Run: headless pygame with SDL's dummy video driver; simulated clock (each Clock.tick advances the game by its frame time, no real sleeping); random seed 0; keys injected as events and as key.get_pressed() state; mouse plan: one left click at the window centre at the start of phase 2, then a move to the lower-right quarter at the start of phase 3.
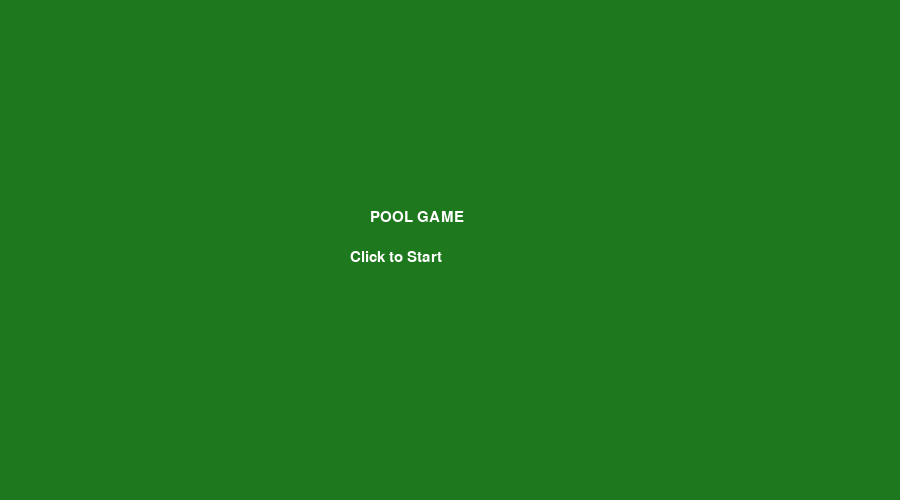
Frame 1 of 4 · flips 1–60 · no input
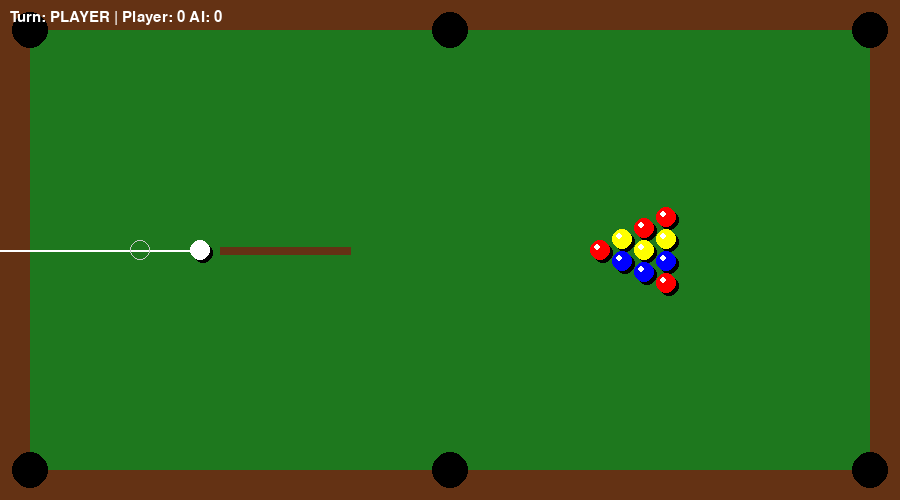
Frame 2 of 4 · flips 61–180 · clicked the window centre · tapped SPACE, RETURN · held RIGHT (→), D
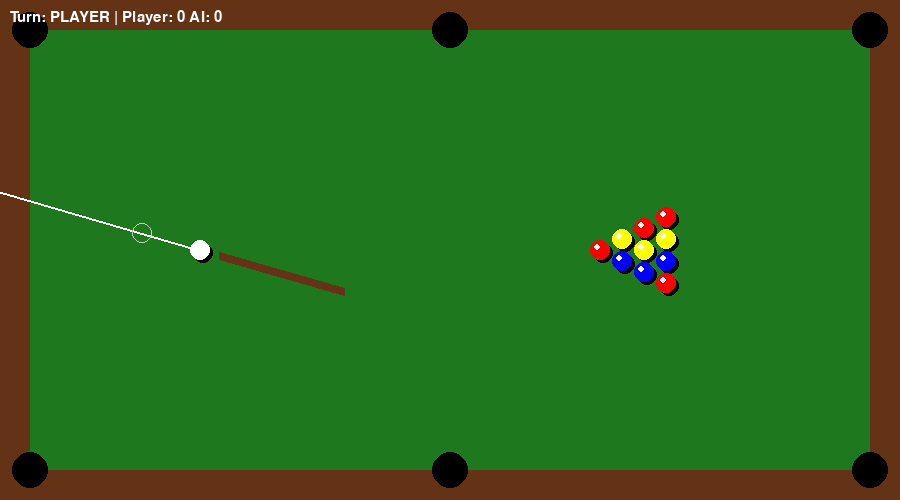
Frame 3 of 4 · flips 181–300 · moved the mouse to the lower-right quarter · held DOWN (↓), S
Frame 4 of 4 · flips 301–420 · held LEFT (←), A, UP (↑), W · screen unchanged from frame 3, image omitted

The pygame program that drew these frames:

import pygame
import math
import random

# --- CONFIG ---
WIDTH, HEIGHT = 900, 500
FPS = 60

BALL_RADIUS = 10
POCKET_RADIUS = 18
FRICTION = 0.975   # stronger friction (slower balls)
MIN_VEL = 0.05
BORDER = 30

WHITE = (255,255,255)
GREEN = (30,120,30)
BROWN = (100,50,20)
BLACK = (0,0,0)
GRAY = (200,200,200)

# --- INIT ---
pygame.init()
screen = pygame.display.set_mode((WIDTH, HEIGHT))
pygame.display.set_caption("Immersive Pool (Improved)")
clock = pygame.time.Clock()
font = pygame.font.SysFont("Arial", 22)

# --- GAME CLASS ---
class Game:
    def __init__(self):
        self.state = "MENU"
        self.turn = "PLAYER"
        self.score = {"PLAYER":0, "AI":0}
        self.power = 0
        self.dragging = False
        self.winner = None

game = Game()

# --- BALL ---
class Ball:
    def __init__(self,x,y,color,is_cue=False):
        self.pos = pygame.Vector2(x,y)
        self.vel = pygame.Vector2(0,0)
        self.color = color
        self.active = True
        self.is_cue = is_cue

    def move(self):
        if not self.active: return

        # velocity cap (prevents erratic motion)
        if self.vel.length() > 12:
            self.vel.scale_to_length(12)

        self.pos += self.vel
        self.vel *= FRICTION

        if self.vel.length() < MIN_VEL:
            self.vel = pygame.Vector2(0,0)

        # walls
        left = BORDER + BALL_RADIUS
        right = WIDTH - BORDER - BALL_RADIUS
        top = BORDER + BALL_RADIUS
        bottom = HEIGHT - BORDER - BALL_RADIUS

        if self.pos.x < left or self.pos.x > right:
            self.vel.x *= -0.8
            self.pos.x = max(left, min(right, self.pos.x))

        if self.pos.y < top or self.pos.y > bottom:
            self.vel.y *= -0.8
            self.pos.y = max(top, min(bottom, self.pos.y))

    def draw(self, surf):
        if not self.active: return

        # shadow
        pygame.draw.circle(surf, (0,0,0), (int(self.pos.x+3), int(self.pos.y+3)), BALL_RADIUS)

        # ball
        pygame.draw.circle(surf, self.color, (int(self.pos.x), int(self.pos.y)), BALL_RADIUS)

        # shine
        pygame.draw.circle(surf, WHITE, (int(self.pos.x-3), int(self.pos.y-3)), 3)

# --- COLLISION ---
def collide(b1,b2):
    if not b1.active or not b2.active: return

    dist = b1.pos.distance_to(b2.pos)
    if dist < BALL_RADIUS*2:

        normal = b2.pos - b1.pos
        if normal.length() == 0:
            return
        normal = normal.normalize()

        rel_vel = b1.vel - b2.vel
        vel_along = rel_vel.dot(normal)

        if vel_along > 0: return

        # softer collision (less chaotic)
        impulse = -1.1 * vel_along
        impulse_vec = normal * impulse

        b1.vel += impulse_vec
        b2.vel -= impulse_vec

# --- POCKETS ---
pockets = [
    (BORDER,BORDER),(WIDTH//2,BORDER),(WIDTH-BORDER,BORDER),
    (BORDER,HEIGHT-BORDER),(WIDTH//2,HEIGHT-BORDER),(WIDTH-BORDER,HEIGHT-BORDER)
]

def check_pockets(balls):
    potted = False

    for b in balls:
        if not b.active: continue

        for p in pockets:
            if b.pos.distance_to(p) < POCKET_RADIUS:

                if b.is_cue:
                    b.pos = pygame.Vector2(200,250)
                    b.vel = pygame.Vector2(0,0)
                else:
                    b.active = False
                    game.score[game.turn] += 1
                    potted = True

    return potted

# --- GAME OVER CHECK ---
def check_game_over(balls):
    remaining = [b for b in balls if b.active and not b.is_cue]
    return len(remaining) == 0

# --- AI ---
def ai_shoot(cue, balls):
    targets = [b for b in balls if b.active and not b.is_cue]
    if not targets: return

    target = random.choice(targets)
    direction = (target.pos - cue.pos).normalize()

    error = random.uniform(-0.2,0.2)
    power = random.uniform(6,12)

    angle = math.atan2(direction.y, direction.x) + error
    cue.vel = pygame.Vector2(math.cos(angle), math.sin(angle)) * power

# --- AIM SYSTEM ---
def draw_aim(cue):
    mouse = pygame.Vector2(pygame.mouse.get_pos())
    vec = cue.pos - mouse

    if vec.length() < 5: return

    dir = vec.normalize()

    pygame.draw.line(screen, WHITE, cue.pos, cue.pos + dir*300,2)

    ghost = cue.pos + dir*60
    pygame.draw.circle(screen, GRAY, (int(ghost.x),int(ghost.y)), BALL_RADIUS,1)

    pygame.draw.line(screen, BROWN,
        cue.pos - dir*150,
        cue.pos - dir*20, 8)

# --- SETUP ---
def create_balls():
    balls = []
    cue = Ball(200,250,WHITE,True)
    balls.append(cue)

    colors = [(255,0,0),(255,255,0),(0,0,255)]*4
    idx=0

    for r in range(4):
        for c in range(r+1):
            x = 600 + r*22
            y = 250 + (c-r/2)*22
            balls.append(Ball(x,y,colors[idx%len(colors)]))
            idx+=1

    return balls, cue

balls, cue = create_balls()

# --- HELPERS ---
def balls_moving():
    return any(b.vel.length()>0 for b in balls if b.active)

# --- DRAW ---
def draw_table():
    screen.fill(GREEN)
    pygame.draw.rect(screen, BROWN, (0,0,WIDTH,HEIGHT), BORDER)

    for p in pockets:
        pygame.draw.circle(screen, BLACK, p, POCKET_RADIUS)

def draw_menu():
    screen.fill(GREEN)
    t = font.render("POOL GAME", True, WHITE)
    s = font.render("Click to Start", True, WHITE)
    screen.blit(t,(WIDTH//2-80, HEIGHT//2-40))
    screen.blit(s,(WIDTH//2-100, HEIGHT//2))

# --- MAIN LOOP ---
running = True

while running:
    clock.tick(FPS)

    for event in pygame.event.get():
        if event.type == pygame.QUIT:
            running = False

        if game.state == "MENU":
            if event.type == pygame.MOUSEBUTTONDOWN:
                game.state = "PLAYER"

        elif game.state == "PLAYER":
            if event.type == pygame.MOUSEBUTTONDOWN:
                game.dragging = True

            if event.type == pygame.MOUSEBUTTONUP and game.dragging:
                vec = cue.pos - pygame.Vector2(pygame.mouse.get_pos())
                if vec.length() > 0:
                    cue.vel = vec.normalize() * (game.power * 0.15)  # slower shots
                    game.state = "MOVING"
                    game.dragging = False
                    game.power = 0

        elif game.state == "GAME_OVER":
            if event.type == pygame.MOUSEBUTTONDOWN:
                balls, cue = create_balls()
                game = Game()

    # --- LOGIC ---
    if game.state == "PLAYER":
        if game.dragging:
            game.power = min(game.power + 0.8, 100)

    elif game.state == "MOVING":
        for b in balls:
            b.move()

        for i in range(len(balls)):
            for j in range(i+1,len(balls)):
                collide(balls[i],balls[j])

        potted = check_pockets(balls)

        if not balls_moving():

            # ✅ GAME OVER CHECK
            if check_game_over(balls):
                game.state = "GAME_OVER"

                if game.score["PLAYER"] > game.score["AI"]:
                    game.winner = "PLAYER"
                elif game.score["AI"] > game.score["PLAYER"]:
                    game.winner = "AI"
                else:
                    game.winner = "DRAW"
                continue

            if not potted:
                game.turn = "AI" if game.turn=="PLAYER" else "PLAYER"

            game.state = "AI" if game.turn=="AI" else "PLAYER"

    elif game.state == "AI":
        pygame.time.wait(500)
        ai_shoot(cue, balls)
        game.state = "MOVING"

    # --- DRAW ---
    if game.state == "MENU":
        draw_menu()

    elif game.state == "GAME_OVER":
        draw_table()
        text = font.render(f"{game.winner} WINS!", True, WHITE)
        sub = font.render("Click to Restart", True, WHITE)
        screen.blit(text,(WIDTH//2-80, HEIGHT//2-20))
        screen.blit(sub,(WIDTH//2-110, HEIGHT//2+20))

    else:
        draw_table()

        for b in balls:
            b.draw(screen)

        if game.state == "PLAYER":
            draw_aim(cue)
            pygame.draw.rect(screen, WHITE, (20, HEIGHT-20, game.power*2, 10))

        ui = font.render(f"Turn: {game.turn} | Player: {game.score['PLAYER']} AI: {game.score['AI']}", True, WHITE)
        screen.blit(ui,(10,10))

    pygame.display.flip()

pygame.quit()
